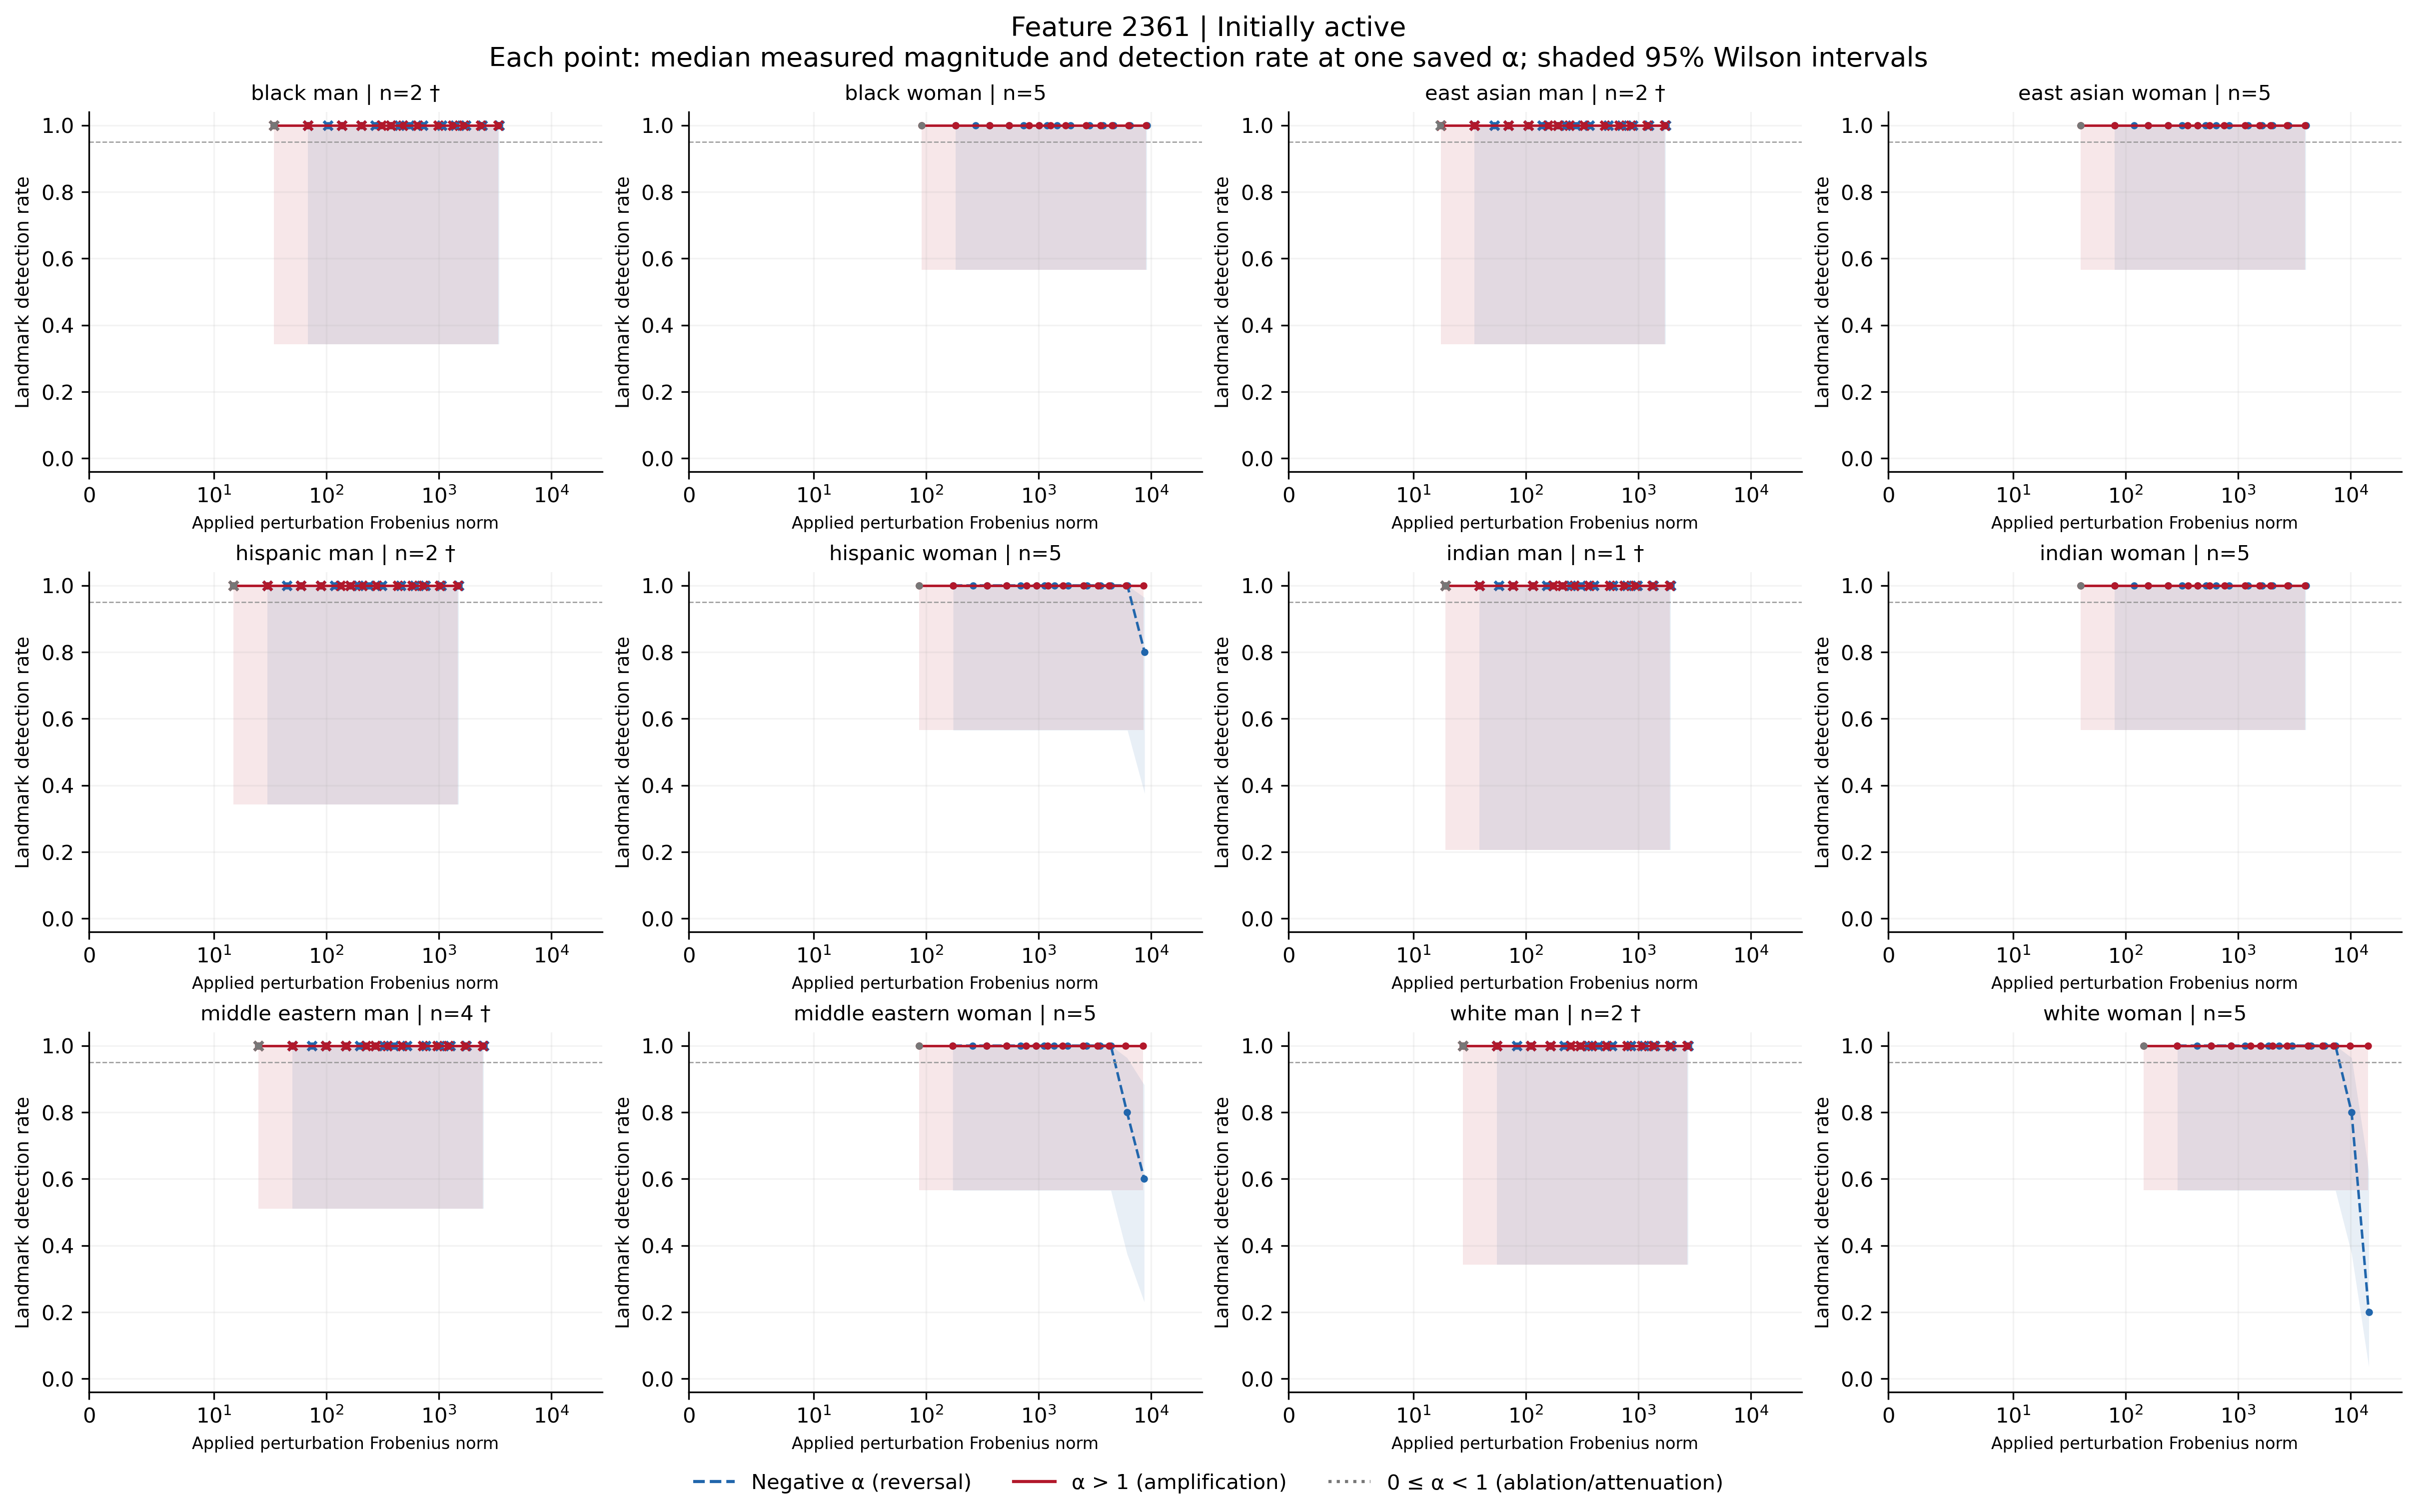

Data behind this chart, as committed beside it:
feature, group, cohort, alpha, n, seed_count, detected, detection_rate, ci_low, ci_high, ci_width, insufficient, status, median_delta_fro_applied, median_relative_delta_fro, branch
2361, black_man, active, -100, 2, 2, 2, 1.0, 0.3424, 1.0, 0.6576, True, insufficient_observations, 3458, 1.191, negative
2361, black_man, active, -70, 2, 2, 2, 1.0, 0.3424, 1.0, 0.6576, True, insufficient_observations, 2431, 0.8372, negative
2361, black_man, active, -50, 2, 2, 2, 1.0, 0.3424, 1.0, 0.6576, True, insufficient_observations, 1746, 0.6014, negative
2361, black_man, active, -40, 2, 2, 2, 1.0, 0.3424, 1.0, 0.6576, True, insufficient_observations, 1404, 0.4835, negative
2361, black_man, active, -30, 2, 2, 2, 1.0, 0.3424, 1.0, 0.6576, True, insufficient_observations, 1061, 0.3655, negative
2361, black_man, active, -20, 2, 2, 2, 1.0, 0.3424, 1.0, 0.6576, True, insufficient_observations, 719, 0.2476, negative
2361, black_man, active, -15, 2, 2, 2, 1.0, 0.3424, 1.0, 0.6576, True, insufficient_observations, 547.8, 0.1887, negative
2361, black_man, active, -12, 2, 2, 2, 1.0, 0.3424, 1.0, 0.6576, True, insufficient_observations, 445.1, 0.1533, negative
2361, black_man, active, -10, 2, 2, 2, 1.0, 0.3424, 1.0, 0.6576, True, insufficient_observations, 376.6, 0.1297, negative
2361, black_man, active, -7, 2, 2, 2, 1.0, 0.3424, 1.0, 0.6576, True, insufficient_observations, 273.9, 0.09433, negative
2361, black_man, active, -5, 2, 2, 2, 1.0, 0.3424, 1.0, 0.6576, True, insufficient_observations, 205.4, 0.07075, negative
2361, black_man, active, -3, 2, 2, 2, 1.0, 0.3424, 1.0, 0.6576, True, insufficient_observations, 136.9, 0.04717, negative
2361, black_man, active, -2, 2, 2, 2, 1.0, 0.3424, 1.0, 0.6576, True, insufficient_observations, 102.7, 0.03537, negative
2361, black_man, active, -1, 2, 2, 2, 1.0, 0.3424, 1.0, 0.6576, True, insufficient_observations, 68.48, 0.02358, negative
2361, black_man, active, 0, 2, 2, 2, 1.0, 0.3424, 1.0, 0.6576, True, insufficient_observations, 34.24, 0.01179, attenuation_or_ablation
2361, black_man, active, 1, 2, 2, 2, 1.0, 0.3424, 1.0, 0.6576, True, insufficient_observations, 0.0, 0.0, baseline
2361, black_man, active, 2, 2, 2, 2, 1.0, 0.3424, 1.0, 0.6576, True, insufficient_observations, 34.24, 0.01179, positive
2361, black_man, active, 3, 2, 2, 2, 1.0, 0.3424, 1.0, 0.6576, True, insufficient_observations, 68.48, 0.02358, positive
2361, black_man, active, 5, 2, 2, 2, 1.0, 0.3424, 1.0, 0.6576, True, insufficient_observations, 136.9, 0.04717, positive
2361, black_man, active, 7, 2, 2, 2, 1.0, 0.3424, 1.0, 0.6576, True, insufficient_observations, 205.4, 0.07075, positive
2361, black_man, active, 10, 2, 2, 2, 1.0, 0.3424, 1.0, 0.6576, True, insufficient_observations, 308.1, 0.1061, positive
2361, black_man, active, 12, 2, 2, 2, 1.0, 0.3424, 1.0, 0.6576, True, insufficient_observations, 376.6, 0.1297, positive
2361, black_man, active, 15, 2, 2, 2, 1.0, 0.3424, 1.0, 0.6576, True, insufficient_observations, 479.3, 0.1651, positive
2361, black_man, active, 20, 2, 2, 2, 1.0, 0.3424, 1.0, 0.6576, True, insufficient_observations, 650.5, 0.224, positive
2361, black_man, active, 30, 2, 2, 2, 1.0, 0.3424, 1.0, 0.6576, True, insufficient_observations, 992.9, 0.342, positive
2361, black_man, active, 40, 2, 2, 2, 1.0, 0.3424, 1.0, 0.6576, True, insufficient_observations, 1335, 0.4599, positive
2361, black_man, active, 50, 2, 2, 2, 1.0, 0.3424, 1.0, 0.6576, True, insufficient_observations, 1678, 0.5778, positive
2361, black_man, active, 70, 2, 2, 2, 1.0, 0.3424, 1.0, 0.6576, True, insufficient_observations, 2362, 0.8136, positive
2361, black_man, active, 100, 2, 2, 2, 1.0, 0.3424, 1.0, 0.6576, True, insufficient_observations, 3389, 1.167, positive
2361, black_woman, active, -100, 5, 5, 5, 1.0, 0.5655, 1.0, 0.4345, False, exploratory_sample, 9252, 3.062, negative
2361, black_woman, active, -70, 5, 5, 5, 1.0, 0.5655, 1.0, 0.4345, False, exploratory_sample, 6504, 2.152, negative
2361, black_woman, active, -50, 5, 5, 5, 1.0, 0.5655, 1.0, 0.4345, False, exploratory_sample, 4672, 1.546, negative
2361, black_woman, active, -40, 5, 5, 5, 1.0, 0.5655, 1.0, 0.4345, False, exploratory_sample, 3756, 1.243, negative
2361, black_woman, active, -30, 5, 5, 5, 1.0, 0.5655, 1.0, 0.4345, False, exploratory_sample, 2840, 0.9397, negative
2361, black_woman, active, -20, 5, 5, 5, 1.0, 0.5655, 1.0, 0.4345, False, exploratory_sample, 1924, 0.6366, negative
2361, black_woman, active, -15, 5, 5, 5, 1.0, 0.5655, 1.0, 0.4345, False, exploratory_sample, 1466, 0.485, negative
2361, black_woman, active, -12, 5, 5, 5, 1.0, 0.5655, 1.0, 0.4345, False, exploratory_sample, 1191, 0.3941, negative
2361, black_woman, active, -10, 5, 5, 5, 1.0, 0.5655, 1.0, 0.4345, False, exploratory_sample, 1008, 0.3334, negative
2361, black_woman, active, -7, 5, 5, 5, 1.0, 0.5655, 1.0, 0.4345, False, exploratory_sample, 732.8, 0.2425, negative
2361, black_woman, active, -5, 5, 5, 5, 1.0, 0.5655, 1.0, 0.4345, False, exploratory_sample, 549.6, 0.1819, negative
2361, black_woman, active, -3, 5, 5, 5, 1.0, 0.5655, 1.0, 0.4345, False, exploratory_sample, 366.4, 0.1213, negative
2361, black_woman, active, -2, 5, 5, 5, 1.0, 0.5655, 1.0, 0.4345, False, exploratory_sample, 274.8, 0.09094, negative
2361, black_woman, active, -1, 5, 5, 5, 1.0, 0.5655, 1.0, 0.4345, False, exploratory_sample, 183.2, 0.06063, negative
2361, black_woman, active, 0, 5, 5, 5, 1.0, 0.5655, 1.0, 0.4345, False, exploratory_sample, 91.6, 0.03031, attenuation_or_ablation
2361, black_woman, active, 1, 5, 5, 5, 1.0, 0.5655, 1.0, 0.4345, False, exploratory_sample, 0.0, 0.0, baseline
2361, black_woman, active, 2, 5, 5, 5, 1.0, 0.5655, 1.0, 0.4345, False, exploratory_sample, 91.61, 0.03031, positive
2361, black_woman, active, 3, 5, 5, 5, 1.0, 0.5655, 1.0, 0.4345, False, exploratory_sample, 183.2, 0.06063, positive
2361, black_woman, active, 5, 5, 5, 5, 1.0, 0.5655, 1.0, 0.4345, False, exploratory_sample, 366.4, 0.1213, positive
2361, black_woman, active, 7, 5, 5, 5, 1.0, 0.5655, 1.0, 0.4345, False, exploratory_sample, 549.6, 0.1819, positive
2361, black_woman, active, 10, 5, 5, 5, 1.0, 0.5655, 1.0, 0.4345, False, exploratory_sample, 824.4, 0.2728, positive
2361, black_woman, active, 12, 5, 5, 5, 1.0, 0.5655, 1.0, 0.4345, False, exploratory_sample, 1008, 0.3334, positive
2361, black_woman, active, 15, 5, 5, 5, 1.0, 0.5655, 1.0, 0.4345, False, exploratory_sample, 1282, 0.4244, positive
2361, black_woman, active, 20, 5, 5, 5, 1.0, 0.5655, 1.0, 0.4345, False, exploratory_sample, 1740, 0.5759, positive
2361, black_woman, active, 30, 5, 5, 5, 1.0, 0.5655, 1.0, 0.4345, False, exploratory_sample, 2657, 0.8791, positive
2361, black_woman, active, 40, 5, 5, 5, 1.0, 0.5655, 1.0, 0.4345, False, exploratory_sample, 3573, 1.182, positive
2361, black_woman, active, 50, 5, 5, 5, 1.0, 0.5655, 1.0, 0.4345, False, exploratory_sample, 4489, 1.485, positive
2361, black_woman, active, 70, 5, 5, 5, 1.0, 0.5655, 1.0, 0.4345, False, exploratory_sample, 6321, 2.092, positive
2361, black_woman, active, 100, 5, 5, 5, 1.0, 0.5655, 1.0, 0.4345, False, exploratory_sample, 9069, 3.001, positive
2361, east_asian_man, active, -100, 2, 2, 2, 1.0, 0.3424, 1.0, 0.6576, True, insufficient_observations, 1764, 0.591, negative
2361, east_asian_man, active, -70, 2, 2, 2, 1.0, 0.3424, 1.0, 0.6576, True, insufficient_observations, 1240, 0.4155, negative
... 288 more rows
